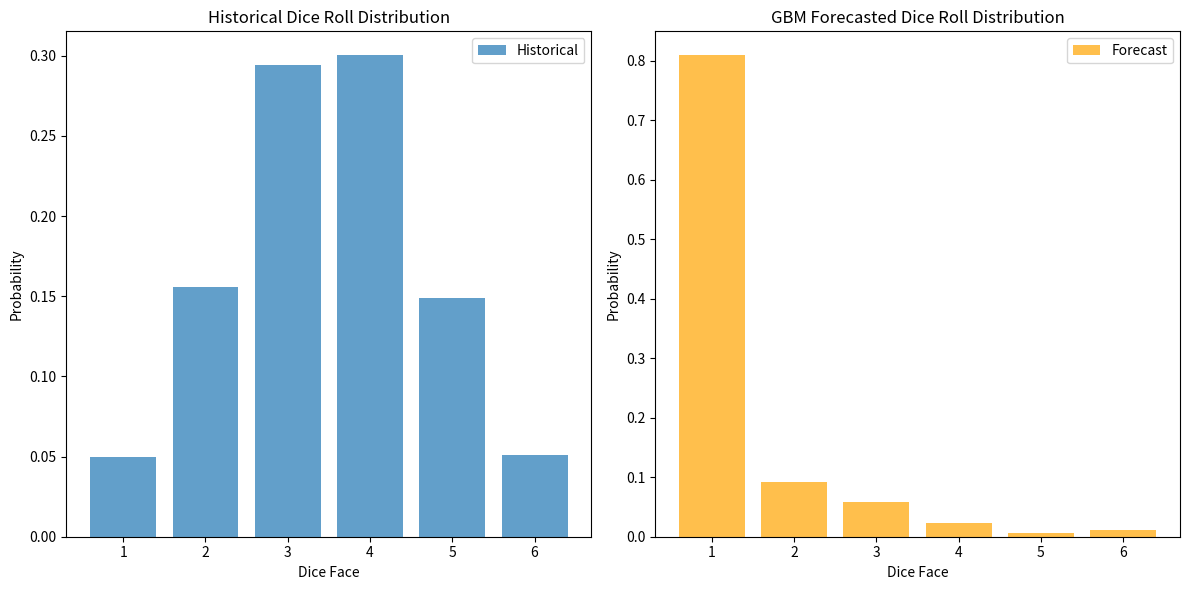

The script that saved this image:
import numpy as np
import matplotlib.pyplot as plt
from scipy import stats

# Set random seed for reproducibility
np.random.seed(42)

# Parameters
K = 5000  # Number of historical dice rolls
n_simulations = 5000  # Number of Monte Carlo simulations
n_forecast_steps = 100  # Number of steps to forecast

# Define the biased dice probabilities (favoring 3 and 4 to create a normal-like distribution)
dice_probabilities = np.array([0.05, 0.15, 0.30, 0.30, 0.15, 0.05])
dice_faces = np.array([1, 2, 3, 4, 5, 6])

# Generate K biased dice rolls
historical_rolls = np.random.choice(dice_faces, size=K, p=dice_probabilities)

# Calculate the historical distribution
historical_counts = np.bincount(historical_rolls, minlength=7)[1:7]  # Ignore 0 index
historical_probabilities = historical_counts / K

# Create a time series from the dice rolls (normalized to [0,1])
time_series = historical_rolls / 6.0

# Calculate log returns for GBM
log_returns = np.diff(np.log(time_series + 1e-10))  # Add small value to avoid log(0)

# Estimate drift (μ) and volatility (σ) for GBM
mu = np.mean(log_returns)
sigma = np.std(log_returns)

# Time step (dt)
dt = 1

# Function to simulate GBM
def simulate_gbm(S0, mu, sigma, dt, n_steps):
    """
    Simulate a Geometric Brownian Motion path.
    
    Parameters:
    S0 (float): Initial value
    mu (float): Drift coefficient
    sigma (float): Volatility coefficient
    dt (float): Time step
    n_steps (int): Number of steps to simulate
    
    Returns:
    numpy.ndarray: Simulated path
    """
    # Generate random shocks
    shocks = np.random.normal(0, 1, n_steps)
    
    # Initialize the path
    path = np.zeros(n_steps + 1)
    path[0] = S0
    
    # Simulate the path
    for t in range(1, n_steps + 1):
        path[t] = path[t-1] * np.exp((mu - 0.5 * sigma**2) * dt + sigma * np.sqrt(dt) * shocks[t-1])
    
    return path

# Function to convert GBM values to dice rolls with bias
def gbm_to_dice(gbm_values, dice_probabilities):
    """
    Convert GBM values to dice rolls with bias.
    
    Parameters:
    gbm_values (numpy.ndarray): GBM values
    dice_probabilities (numpy.ndarray): Desired dice probabilities
    
    Returns:
    numpy.ndarray: Dice rolls
    """
    # Normalize GBM values to [0, 1]
    min_val = np.min(gbm_values)
    max_val = np.max(gbm_values)
    
    # Avoid division by zero
    if max_val == min_val:
        normalized = np.ones_like(gbm_values) * 0.5
    else:
        normalized = (gbm_values - min_val) / (max_val - min_val)
    
    # Convert to dice rolls using the biased probabilities
    dice_rolls = np.zeros_like(normalized, dtype=int)
    for i, value in enumerate(normalized):
        # Create a cumulative distribution from the probabilities
        cum_prob = np.cumsum(dice_probabilities)
        
        # Find where the normalized value falls in the cumulative distribution
        idx = np.searchsorted(cum_prob, value)
        
        # Ensure idx is within [0, 5]
        idx = max(0, min(5, idx))
        
        # Assign the dice face
        dice_rolls[i] = idx + 1
    
    return dice_rolls

# Monte Carlo simulations using GBM
all_forecasts = []
for _ in range(n_simulations):
    # Initial value for GBM is the last value of the time series
    S0 = time_series[-1]
    
    # Simulate GBM path
    gbm_path = simulate_gbm(S0, mu, sigma, dt, n_forecast_steps)
    
    # Convert to dice rolls
    dice_forecast = gbm_to_dice(gbm_path, dice_probabilities)
    
    all_forecasts.extend(dice_forecast)

# Calculate the forecast distribution
forecast_counts = np.bincount(all_forecasts, minlength=7)[1:7]  # Ignore 0 index
forecast_probabilities = forecast_counts / len(all_forecasts)

# Plot the comparison
plt.figure(figsize=(12, 6))

# Historical distribution
plt.subplot(1, 2, 1)
plt.bar(dice_faces, historical_probabilities, alpha=0.7, label='Historical')
plt.title('Historical Dice Roll Distribution')
plt.xlabel('Dice Face')
plt.ylabel('Probability')
plt.xticks(dice_faces)
plt.legend()

# Forecast distribution
plt.subplot(1, 2, 2)
plt.bar(dice_faces, forecast_probabilities, alpha=0.7, label='Forecast', color='orange')
plt.title('GBM Forecasted Dice Roll Distribution')
plt.xlabel('Dice Face')
plt.ylabel('Probability')
plt.xticks(dice_faces)
plt.legend()

plt.tight_layout()
plt.show()

# Print the probability distributions
print("Historical Probabilities:")
for face, prob in zip(dice_faces, historical_probabilities):
    print(f"P({face}) = {prob:.4f}")

print("\nGBM Forecasted Probabilities:")
for face, prob in zip(dice_faces, forecast_probabilities):
    print(f"P({face}) = {prob:.4f}")

# Statistical comparison
print("\nStatistical Comparison:")
print(f"Kullback-Leibler Divergence (Historical || Forecast): {stats.entropy(historical_probabilities, forecast_probabilities):.4f}")
print(f"Kullback-Leibler Divergence (Forecast || Historical): {stats.entropy(forecast_probabilities, historical_probabilities):.4f}")
print(f"Bhattacharyya Coefficient: {np.sum(np.sqrt(historical_probabilities * forecast_probabilities)):.4f}")